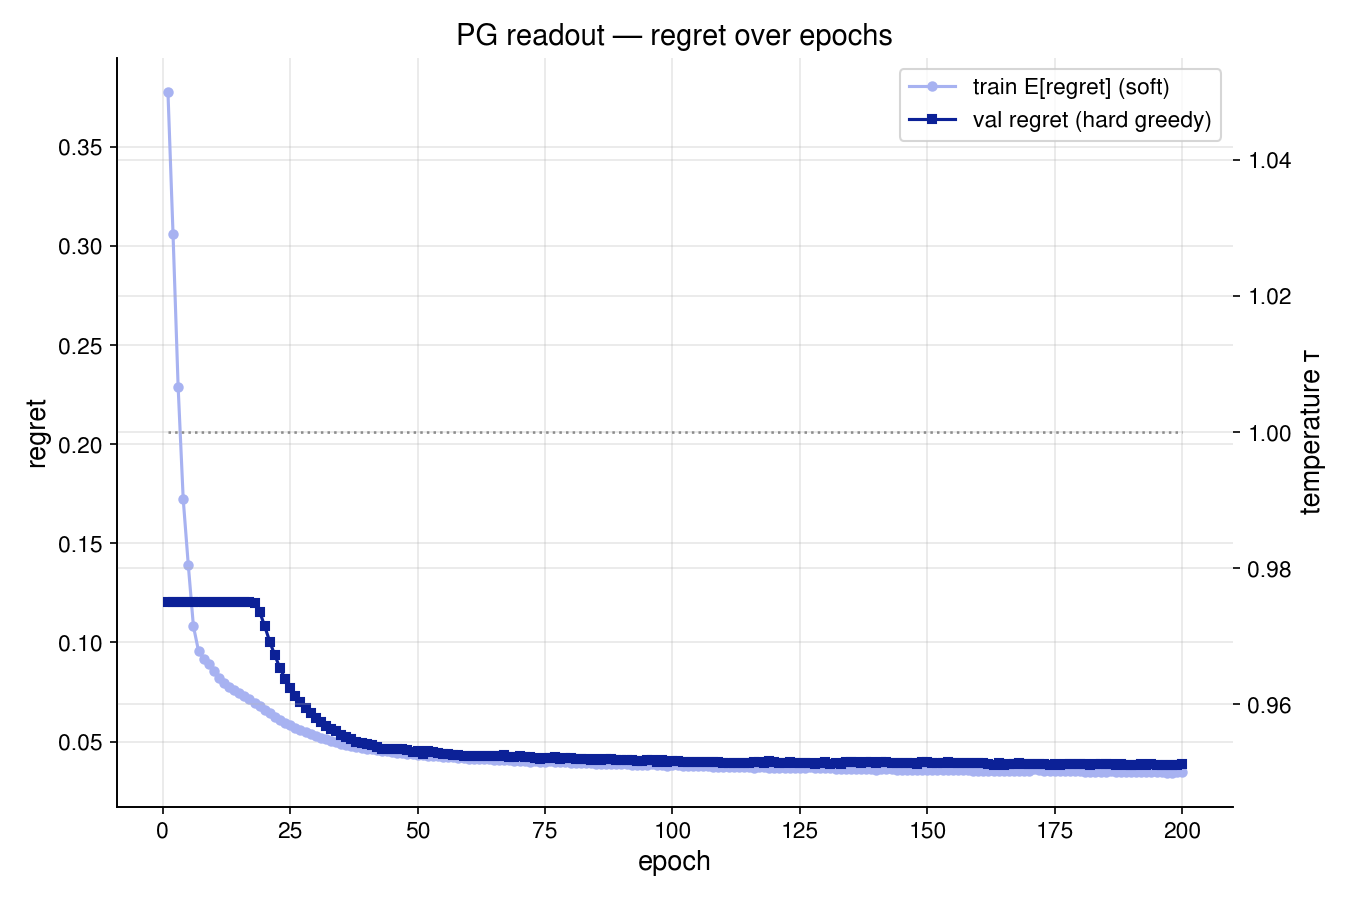

Data behind this chart, as committed beside it:
epoch, tau, train_E_regret, val_greedy_regret
1, 1.0, 0.3779, 0.1204
2, 1.0, 0.3059, 0.1204
3, 1.0, 0.229, 0.1204
4, 1.0, 0.1722, 0.1204
5, 1.0, 0.1389, 0.1204
6, 1.0, 0.1082, 0.1204
7, 1.0, 0.09576, 0.1204
8, 1.0, 0.0919, 0.1204
9, 1.0, 0.08917, 0.1204
10, 1.0, 0.08576, 0.1204
11, 1.0, 0.08231, 0.1204
12, 1.0, 0.07967, 0.1204
13, 1.0, 0.07771, 0.1204
14, 1.0, 0.07605, 0.1204
15, 1.0, 0.07453, 0.1204
16, 1.0, 0.07298, 0.1204
17, 1.0, 0.07135, 0.1204
18, 1.0, 0.06958, 0.1201
19, 1.0, 0.0678, 0.1155
20, 1.0, 0.06607, 0.1081
21, 1.0, 0.06436, 0.1002
22, 1.0, 0.06264, 0.09345
23, 1.0, 0.06107, 0.08689
24, 1.0, 0.05962, 0.08176
25, 1.0, 0.05823, 0.07713
26, 1.0, 0.05692, 0.07306
27, 1.0, 0.05575, 0.06975
28, 1.0, 0.05461, 0.06701
29, 1.0, 0.05365, 0.06436
30, 1.0, 0.05277, 0.06187
31, 1.0, 0.05191, 0.05993
32, 1.0, 0.05115, 0.05763
33, 1.0, 0.05028, 0.05613
34, 1.0, 0.04958, 0.05537
35, 1.0, 0.04897, 0.05337
36, 1.0, 0.04839, 0.05218
37, 1.0, 0.04789, 0.0514
38, 1.0, 0.04741, 0.04991
39, 1.0, 0.04688, 0.04947
40, 1.0, 0.04652, 0.04898
41, 1.0, 0.04608, 0.04805
42, 1.0, 0.04563, 0.04725
43, 1.0, 0.04529, 0.04651
44, 1.0, 0.04507, 0.04625
45, 1.0, 0.04473, 0.04605
46, 1.0, 0.04445, 0.04643
47, 1.0, 0.04412, 0.04604
48, 1.0, 0.04391, 0.04582
49, 1.0, 0.04361, 0.04463
50, 1.0, 0.04335, 0.04502
51, 1.0, 0.04307, 0.04377
52, 1.0, 0.04288, 0.04502
53, 1.0, 0.04276, 0.04463
54, 1.0, 0.04257, 0.04435
55, 1.0, 0.04239, 0.04395
56, 1.0, 0.04214, 0.04352
57, 1.0, 0.04207, 0.04329
58, 1.0, 0.0419, 0.04344
59, 1.0, 0.0417, 0.04284
60, 1.0, 0.04146, 0.04297
... 140 more rows
